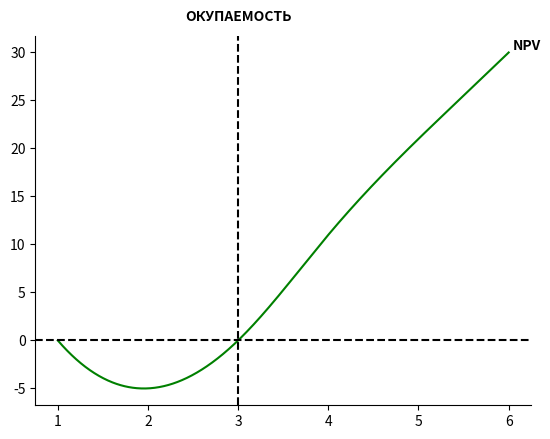

Python code for this plot:
import matplotlib.pyplot as plt
import numpy as np
from scipy.interpolate import interp1d

# Example lists of x and y values
x_values = [1, 2,  3, 4, 5, 6]
y_values = [0, -5, 0, 11, 21, 30]

# Create a smooth interpolation function
interp_func = interp1d(x_values, y_values, kind='cubic')

# Generate more points for a smoother line
x_smooth = np.linspace(min(x_values), max(x_values), 1000)
y_smooth = interp_func(x_smooth)

fig, ax = plt.subplots()

# Plotting the soft line
ax.plot(x_smooth, y_smooth, color='green', label='Smooth Line')

# Add text next to the dashed vertical line
ax.text(3, 33, 'ОКУПАЕМОСТЬ', ha='center', va='bottom', color='black', weight='bold')
ax.text(6.2, 30, 'NPV', ha='center', va='bottom', color='black', weight='bold')


# Remove the border on the top and right sides
ax.spines['top'].set_visible(False)
ax.spines['right'].set_visible(False)

# Adding labels and title
ax.axhline(0, color='black', linestyle='--',)
ax.axvline(3, color='black', linestyle='--',)

# Display the plot
plt.show()
